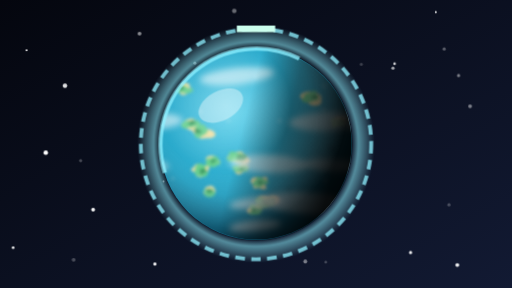
t = 0.00 s
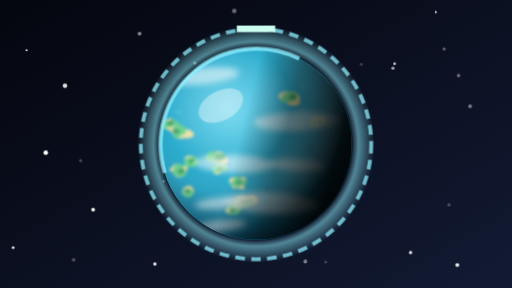
t = 3.60 s
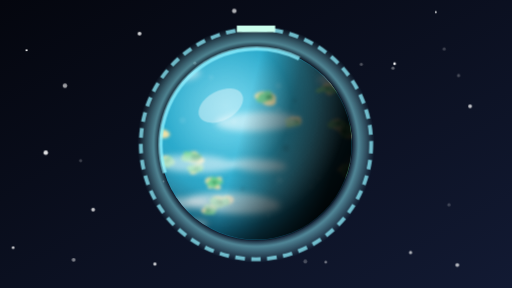
t = 7.60 s

The animated SVG that drew these frames (rendered in a browser with its animation timeline set to each time). Animation: 7 CSS @keyframes rules; frames cover the first 7.60 s, repeats indefinitely.

<svg xmlns="http://www.w3.org/2000/svg" viewBox="0 0 160 90" role="img" aria-label="Scarif"><style>.tw{animation:tw 3.6s ease-in-out infinite}@keyframes tw{50%{opacity:.2}}
.bob{animation:bob 3.4s ease-in-out infinite}@keyframes bob{50%{transform:translateY(-1.3px)}}
.blink{transform-box:fill-box;transform-origin:center;animation:blink 5s infinite}@keyframes blink{0%,93%,100%{transform:scaleY(1)}96%{transform:scaleY(.1)}}
.glow{animation:glow 1.3s ease-in-out infinite}@keyframes glow{50%{opacity:.72}}
.pulse{animation:pulse 4s ease-in-out infinite}@keyframes pulse{50%{opacity:.55}}
@media (prefers-reduced-motion:reduce){*{animation:none!important}}.spin{animation:spin 32s linear infinite}.fast{animation-duration:19.8s}@keyframes spin{to{transform:translateX(-60px)}}.lava{animation:lava 2.4s ease-in-out infinite}@keyframes lava{50%{opacity:.45}}</style><defs><linearGradient id="bg" x1="0" y1="0" x2="1" y2="1"><stop offset="0" stop-color="#04060e"/><stop offset="1" stop-color="#121a33"/></linearGradient><clipPath id="pc"><circle cx="80" cy="45" r="30"/></clipPath><radialGradient id="pbase" cx=".38" cy=".34" r=".78"><stop offset="0" stop-color="#58d0ec"/><stop offset=".55" stop-color="#22a3c6"/><stop offset="1" stop-color="#0b4766"/></radialGradient><radialGradient id="shade" cx=".34" cy=".3" r=".82"><stop offset="0" stop-color="#fff" stop-opacity=".22"/><stop offset=".42" stop-color="#fff" stop-opacity="0"/><stop offset=".78" stop-color="#000" stop-opacity=".25"/><stop offset="1" stop-color="#000" stop-opacity=".7"/></radialGradient><linearGradient id="term" x1="0" y1="0" x2="1" y2=".25"><stop offset=".5" stop-color="#000" stop-opacity="0"/><stop offset=".72" stop-color="#000" stop-opacity=".5"/><stop offset="1" stop-color="#000" stop-opacity=".88"/></linearGradient><linearGradient id="nightG" x1="0" y1="0" x2="1" y2=".25"><stop offset=".55" stop-color="#000"/><stop offset=".8" stop-color="#fff"/></linearGradient><mask id="night"><rect x="50" y="15" width="60" height="60" fill="url(#nightG)"/></mask><radialGradient id="atm" cx=".5" cy=".5" r=".5"><stop offset=".8" stop-color="#8ff0ff" stop-opacity="0"/><stop offset=".86" stop-color="#8ff0ff" stop-opacity=".55"/><stop offset="1" stop-color="#8ff0ff" stop-opacity="0"/></radialGradient><filter id="soft" x="-10%" y="-10%" width="120%" height="120%"><feGaussianBlur stdDeviation=".45"/></filter><filter id="cloudF" x="-10%" y="-20%" width="120%" height="140%"><feGaussianBlur stdDeviation="1"/></filter><filter id="glowF" x="-30%" y="-30%" width="160%" height="160%"><feGaussianBlur stdDeviation="1.3"/></filter><g id="surf"><ellipse cx="79.6" cy="65.5" rx="1.7" ry="1.2" fill="#efe1a6" transform="rotate(19 79.6 65.5)"/><ellipse cx="79.6" cy="65.5" rx="1.3" ry="1.3" fill="#efe1a6" transform="rotate(-4 79.6 65.5)"/><ellipse cx="79" cy="65.6" rx="1" ry="0.9" fill="#efe1a6" transform="rotate(-20 79.6 65.5)"/><ellipse cx="81" cy="64.8" rx="1.7" ry="0.8" fill="#efe1a6" transform="rotate(-9 79.6 65.5)"/><ellipse cx="80.2" cy="65.3" rx="2" ry="0.6" fill="#efe1a6" transform="rotate(-18 79.6 65.5)"/><ellipse cx="79" cy="66" rx="1.8" ry="1.1" fill="#efe1a6" transform="rotate(7 79.6 65.5)"/><ellipse cx="79.7" cy="65.4" rx="1.1" ry="0.8" fill="#68d08f" transform="rotate(-12 79.6 65.5)"/><ellipse cx="78.9" cy="64.7" rx="1" ry="0.9" fill="#68d08f" transform="rotate(7 79.6 65.5)"/><ellipse cx="79.6" cy="66.3" rx="1.7" ry="0.8" fill="#68d08f" transform="rotate(-1 79.6 65.5)"/><ellipse cx="79.3" cy="66" rx="1.1" ry="0.6" fill="#68d08f" transform="rotate(-4 79.6 65.5)"/><ellipse cx="80.1" cy="66" rx="1.6" ry="0.9" fill="#68d08f" transform="rotate(9 79.6 65.5)"/><ellipse cx="80.4" cy="65.5" rx="1.7" ry="0.8" fill="#68d08f" transform="rotate(0 79.6 65.5)"/><ellipse cx="79.7" cy="65.3" rx="1.1" ry="0.8" fill="#68d08f" transform="rotate(12 79.6 65.5)"/><ellipse cx="79.2" cy="65.9" rx="0.7" ry="0.4" fill="#3f9d64" transform="rotate(-5 79.6 65.6)"/><ellipse cx="79.4" cy="65.7" rx="0.7" ry="0.4" fill="#3f9d64" transform="rotate(-9 79.6 65.6)"/><ellipse cx="79.4" cy="65.8" rx="0.7" ry="0.3" fill="#3f9d64" transform="rotate(2 79.6 65.6)"/><ellipse cx="79.4" cy="65.5" rx="0.9" ry="0.5" fill="#3f9d64" transform="rotate(20 79.6 65.6)"/><ellipse cx="83.6" cy="62.4" rx="1.8" ry="0.9" fill="#efe1a6" transform="rotate(-5 83.2 63.1)"/><ellipse cx="82.6" cy="62.4" rx="2.3" ry="1.1" fill="#efe1a6" transform="rotate(6 83.2 63.1)"/><ellipse cx="82.4" cy="63.3" rx="1.9" ry="1.1" fill="#efe1a6" transform="rotate(-3 83.2 63.1)"/><ellipse cx="85.3" cy="62.7" rx="2.1" ry="1.4" fill="#efe1a6" transform="rotate(-4 83.2 63.1)"/><ellipse cx="83.2" cy="63.1" rx="2" ry="1.5" fill="#efe1a6" transform="rotate(-7 83.2 63.1)"/><ellipse cx="83.5" cy="63.2" rx="2.2" ry="0.8" fill="#efe1a6" transform="rotate(5 83.2 63.1)"/><ellipse cx="83.1" cy="63.2" rx="1.7" ry="1.1" fill="#68d08f" transform="rotate(11 83.2 63.1)"/><ellipse cx="84.8" cy="63.5" rx="1.4" ry="1.3" fill="#68d08f" transform="rotate(-16 83.2 63.1)"/><ellipse cx="84" cy="63.3" rx="1.1" ry="1.1" fill="#68d08f" transform="rotate(-16 83.2 63.1)"/><ellipse cx="83.3" cy="63.5" rx="1" ry="1.2" fill="#68d08f" transform="rotate(14 83.2 63.1)"/><ellipse cx="81.5" cy="62.7" rx="1.8" ry="1.1" fill="#68d08f" transform="rotate(-2 83.2 63.1)"/><ellipse cx="82.7" cy="63.9" rx="1.5" ry="1" fill="#68d08f" transform="rotate(-6 83.2 63.1)"/><ellipse cx="81.6" cy="63.1" rx="1.6" ry="1.2" fill="#68d08f" transform="rotate(-9 83.2 63.1)"/><ellipse cx="83" cy="62.9" rx="1" ry="0.5" fill="#3f9d64" transform="rotate(14 82.9 63.1)"/><ellipse cx="83.5" cy="63.1" rx="0.6" ry="0.3" fill="#3f9d64" transform="rotate(6 82.9 63.1)"/><ellipse cx="82.8" cy="63" rx="1" ry="0.6" fill="#3f9d64" transform="rotate(-19 82.9 63.1)"/><ellipse cx="83.4" cy="63.5" rx="0.8" ry="0.6" fill="#3f9d64" transform="rotate(13 82.9 63.1)"/><ellipse cx="73.1" cy="49.3" rx="2.2" ry="1.2" fill="#efe1a6" transform="rotate(-2 74.7 49.1)"/><ellipse cx="74.6" cy="49.2" rx="1.9" ry="1" fill="#efe1a6" transform="rotate(17 74.7 49.1)"/><ellipse cx="74.7" cy="49.5" rx="2.2" ry="1.5" fill="#efe1a6" transform="rotate(4 74.7 49.1)"/><ellipse cx="76.3" cy="49.7" rx="2" ry="1.1" fill="#efe1a6" transform="rotate(10 74.7 49.1)"/><ellipse cx="74.8" cy="49.1" rx="2.1" ry="0.8" fill="#efe1a6" transform="rotate(-7 74.7 49.1)"/><ellipse cx="74.9" cy="48.3" rx="1.3" ry="1" fill="#efe1a6" transform="rotate(-7 74.7 49.1)"/><ellipse cx="73" cy="49" rx="2.2" ry="1" fill="#68d08f" transform="rotate(-11 74.7 49.1)"/><ellipse cx="74.4" cy="49" rx="2" ry="0.9" fill="#68d08f" transform="rotate(10 74.7 49.1)"/><ellipse cx="73.3" cy="48.8" rx="1.4" ry="0.9" fill="#68d08f" transform="rotate(17 74.7 49.1)"/><ellipse cx="74.3" cy="49" rx="2" ry="1.4" fill="#68d08f" transform="rotate(-16 74.7 49.1)"/><ellipse cx="73.1" cy="48.9" rx="1.8" ry="0.8" fill="#68d08f" transform="rotate(19 74.7 49.1)"/><ellipse cx="74.1" cy="49" rx="1.5" ry="0.8" fill="#68d08f" transform="rotate(-9 74.7 49.1)"/><ellipse cx="75.2" cy="49.3" rx="2.1" ry="1.3" fill="#68d08f" transform="rotate(-1 74.7 49.1)"/><ellipse cx="75.1" cy="49.1" rx="0.9" ry="0.7" fill="#3f9d64" transform="rotate(7 75.2 49.3)"/><ellipse cx="76.1" cy="49.3" rx="1.1" ry="0.8" fill="#3f9d64" transform="rotate(-5 75.2 49.3)"/><ellipse cx="74.9" cy="49" rx="0.8" ry="0.6" fill="#3f9d64" transform="rotate(-2 75.2 49.3)"/><ellipse cx="75.1" cy="49.7" rx="1.2" ry="0.7" fill="#3f9d64" transform="rotate(9 75.2 49.3)"/><ellipse cx="57.3" cy="28.4" rx="1.2" ry="1.3" fill="#efe1a6" transform="rotate(1 56.7 27.7)"/><ellipse cx="56.9" cy="27.5" rx="1.2" ry="1.1" fill="#efe1a6" transform="rotate(-3 56.7 27.7)"/><ellipse cx="57.1" cy="26.7" rx="2.1" ry="1" fill="#efe1a6" transform="rotate(14 56.7 27.7)"/><ellipse cx="57.3" cy="27.3" rx="1.9" ry="1.2" fill="#efe1a6" transform="rotate(-19 56.7 27.7)"/><ellipse cx="57.3" cy="26.9" rx="2.1" ry="0.9" fill="#efe1a6" transform="rotate(-7 56.7 27.7)"/><ellipse cx="57.2" cy="27.2" rx="1.2" ry="1.4" fill="#efe1a6" transform="rotate(5 56.7 27.7)"/><ellipse cx="56.9" cy="27.7" rx="1" ry="0.8" fill="#68d08f" transform="rotate(19 56.7 27.7)"/><ellipse cx="58.3" cy="27.9" rx="1.1" ry="0.8" fill="#68d08f" transform="rotate(16 56.7 27.7)"/><ellipse cx="58.2" cy="28.4" rx="2.1" ry="0.9" fill="#68d08f" transform="rotate(-5 56.7 27.7)"/><ellipse cx="56.7" cy="27.7" rx="1.9" ry="1.2" fill="#68d08f" transform="rotate(-6 56.7 27.7)"/><ellipse cx="56.1" cy="27.9" rx="1.8" ry="0.7" fill="#68d08f" transform="rotate(16 56.7 27.7)"/><ellipse cx="57.1" cy="27.8" rx="1.2" ry="1.1" fill="#68d08f" transform="rotate(19 56.7 27.7)"/><ellipse cx="54.9" cy="27.4" rx="2.1" ry="0.8" fill="#68d08f" transform="rotate(-18 56.7 27.7)"/><ellipse cx="56.6" cy="27.5" rx="0.5" ry="0.3" fill="#3f9d64" transform="rotate(10 56.2 27.4)"/><ellipse cx="56.2" cy="27.4" rx="0.5" ry="0.5" fill="#3f9d64" transform="rotate(17 56.2 27.4)"/><ellipse cx="56.7" cy="27.7" rx="0.7" ry="0.6" fill="#3f9d64" transform="rotate(-18 56.2 27.4)"/><ellipse cx="56.1" cy="27" rx="0.8" ry="0.3" fill="#3f9d64" transform="rotate(-11 56.2 27.4)"/><ellipse cx="106.5" cy="37.1" rx="1.8" ry="0.6" fill="#efe1a6" transform="rotate(1 106 37.9)"/><ellipse cx="105.4" cy="38" rx="1" ry="1.3" fill="#efe1a6" transform="rotate(-14 106 37.9)"/><ellipse cx="106" cy="38" rx="1.8" ry="1" fill="#efe1a6" transform="rotate(4 106 37.9)"/><ellipse cx="107.3" cy="38" rx="1.1" ry="1.3" fill="#efe1a6" transform="rotate(-10 106 37.9)"/><ellipse cx="105.6" cy="37.9" rx="1.3" ry="1.3" fill="#efe1a6" transform="rotate(11 106 37.9)"/><ellipse cx="105.5" cy="37.5" rx="1.3" ry="1" fill="#efe1a6" transform="rotate(-7 106 37.9)"/><ellipse cx="104.8" cy="38.5" rx="1.5" ry="0.8" fill="#68d08f" transform="rotate(-16 106 37.9)"/><ellipse cx="106.4" cy="38.4" rx="1.6" ry="0.8" fill="#68d08f" transform="rotate(10 106 37.9)"/><ellipse cx="106.1" cy="37.8" rx="1.8" ry="0.8" fill="#68d08f" transform="rotate(6 106 37.9)"/><ellipse cx="105.9" cy="37.7" rx="1.3" ry="0.6" fill="#68d08f" transform="rotate(-12 106 37.9)"/><ellipse cx="107" cy="37.9" rx="1.1" ry="0.7" fill="#68d08f" transform="rotate(7 106 37.9)"/><ellipse cx="105.1" cy="38.2" rx="1.8" ry="0.9" fill="#68d08f" transform="rotate(13 106 37.9)"/><ellipse cx="106" cy="37.9" rx="1.1" ry="0.7" fill="#68d08f" transform="rotate(18 106 37.9)"/><ellipse cx="106.7" cy="37.8" rx="0.6" ry="0.4" fill="#3f9d64" transform="rotate(20 106.2 38.1)"/><ellipse cx="106.9" cy="37.9" rx="0.8" ry="0.4" fill="#3f9d64" transform="rotate(8 106.2 38.1)"/><ellipse cx="106.7" cy="37.7" rx="0.7" ry="0.4" fill="#3f9d64" transform="rotate(-13 106.2 38.1)"/><ellipse cx="107" cy="38.1" rx="0.9" ry="0.3" fill="#3f9d64" transform="rotate(-5 106.2 38.1)"/><ellipse cx="75.3" cy="52.9" rx="1" ry="1" fill="#efe1a6" transform="rotate(14 75.1 52.9)"/><ellipse cx="74.7" cy="53" rx="1.2" ry="0.9" fill="#efe1a6" transform="rotate(-8 75.1 52.9)"/><ellipse cx="74.6" cy="53.6" rx="1.1" ry="0.8" fill="#efe1a6" transform="rotate(-6 75.1 52.9)"/><ellipse cx="75.4" cy="52.5" rx="1.7" ry="0.9" fill="#efe1a6" transform="rotate(-19 75.1 52.9)"/><ellipse cx="75.1" cy="52.9" rx="1.2" ry="0.7" fill="#efe1a6" transform="rotate(-11 75.1 52.9)"/><ellipse cx="76" cy="52.2" rx="1.9" ry="0.8" fill="#efe1a6" transform="rotate(-6 75.1 52.9)"/><ellipse cx="74.2" cy="52.9" rx="1.3" ry="1" fill="#68d08f" transform="rotate(9 75.1 52.9)"/><ellipse cx="76.5" cy="52.6" rx="1.1" ry="1" fill="#68d08f" transform="rotate(-2 75.1 52.9)"/><ellipse cx="76" cy="52.3" rx="1.6" ry="0.8" fill="#68d08f" transform="rotate(14 75.1 52.9)"/><ellipse cx="75.1" cy="52.8" rx="1.8" ry="1" fill="#68d08f" transform="rotate(-9 75.1 52.9)"/><ellipse cx="75.1" cy="52.9" rx="1" ry="0.9" fill="#68d08f" transform="rotate(17 75.1 52.9)"/><ellipse cx="74.3" cy="52.3" rx="1.7" ry="0.7" fill="#68d08f" transform="rotate(0 75.1 52.9)"/><ellipse cx="75" cy="52.5" rx="1.3" ry="0.7" fill="#68d08f" transform="rotate(10 75.1 52.9)"/><ellipse cx="75.8" cy="52.5" rx="0.7" ry="0.4" fill="#3f9d64" transform="rotate(15 75.7 52.7)"/><ellipse cx="75.6" cy="52.6" rx="0.5" ry="0.3" fill="#3f9d64" transform="rotate(9 75.7 52.7)"/><ellipse cx="75.7" cy="52.7" rx="0.5" ry="0.4" fill="#3f9d64" transform="rotate(-15 75.7 52.7)"/><ellipse cx="75.2" cy="52.9" rx="0.5" ry="0.4" fill="#3f9d64" transform="rotate(3 75.7 52.7)"/><ellipse cx="66.1" cy="49.7" rx="1.8" ry="1.1" fill="#efe1a6" transform="rotate(-1 66.4 50.7)"/><ellipse cx="65.8" cy="50.8" rx="1.5" ry="0.6" fill="#efe1a6" transform="rotate(19 66.4 50.7)"/><ellipse cx="66.7" cy="50.7" rx="1.8" ry="1" fill="#efe1a6" transform="rotate(-18 66.4 50.7)"/><ellipse cx="66.3" cy="50.4" rx="1.4" ry="1.1" fill="#efe1a6" transform="rotate(-17 66.4 50.7)"/><ellipse cx="66.4" cy="50.7" rx="1.7" ry="1.2" fill="#efe1a6" transform="rotate(5 66.4 50.7)"/><ellipse cx="67.7" cy="50.9" rx="1.1" ry="0.8" fill="#efe1a6" transform="rotate(-5 66.4 50.7)"/><ellipse cx="66.5" cy="50.7" rx="1.5" ry="0.6" fill="#68d08f" transform="rotate(11 66.4 50.7)"/><ellipse cx="65.5" cy="50.3" rx="1.2" ry="0.8" fill="#68d08f" transform="rotate(9 66.4 50.7)"/><ellipse cx="67.6" cy="50.8" rx="1.1" ry="0.9" fill="#68d08f" transform="rotate(-1 66.4 50.7)"/><ellipse cx="67" cy="49.9" rx="1.4" ry="0.9" fill="#68d08f" transform="rotate(-13 66.4 50.7)"/><ellipse cx="66.7" cy="51.3" rx="1" ry="0.9" fill="#68d08f" transform="rotate(12 66.4 50.7)"/><ellipse cx="65" cy="51" rx="0.8" ry="1" fill="#68d08f" transform="rotate(-12 66.4 50.7)"/><ellipse cx="65.5" cy="50.7" rx="1.1" ry="0.8" fill="#68d08f" transform="rotate(3 66.4 50.7)"/><ellipse cx="66.4" cy="50.7" rx="0.4" ry="0.3" fill="#3f9d64" transform="rotate(-13 66.3 50.5)"/><ellipse cx="66.9" cy="50.2" rx="0.8" ry="0.4" fill="#3f9d64" transform="rotate(-9 66.3 50.5)"/><ellipse cx="66.3" cy="50.5" rx="0.5" ry="0.5" fill="#3f9d64" transform="rotate(3 66.3 50.5)"/><ellipse cx="66.4" cy="50.4" rx="0.4" ry="0.4" fill="#3f9d64" transform="rotate(-18 66.3 50.5)"/><ellipse cx="59.5" cy="37.8" rx="1.5" ry="0.8" fill="#efe1a6" transform="rotate(-16 59.8 38.7)"/><ellipse cx="58.3" cy="39.1" rx="0.9" ry="1.3" fill="#efe1a6" transform="rotate(9 59.8 38.7)"/><ellipse cx="60.6" cy="39.6" rx="1.9" ry="1.1" fill="#efe1a6" transform="rotate(-6 59.8 38.7)"/><ellipse cx="60.5" cy="38.5" rx="1.6" ry="1.2" fill="#efe1a6" transform="rotate(17 59.8 38.7)"/><ellipse cx="59.9" cy="39.6" rx="1.3" ry="1.1" fill="#efe1a6" transform="rotate(10 59.8 38.7)"/><ellipse cx="60.4" cy="39" rx="1.5" ry="0.9" fill="#efe1a6" transform="rotate(16 59.8 38.7)"/><ellipse cx="60.7" cy="39" rx="1.7" ry="1.2" fill="#68d08f" transform="rotate(-10 59.8 38.7)"/><ellipse cx="59.2" cy="38.9" rx="0.9" ry="0.8" fill="#68d08f" transform="rotate(13 59.8 38.7)"/><ellipse cx="59.8" cy="38.7" rx="0.8" ry="1.1" fill="#68d08f" transform="rotate(-4 59.8 38.7)"/><ellipse cx="61.4" cy="38.9" rx="1.1" ry="0.5" fill="#68d08f" transform="rotate(-12 59.8 38.7)"/><ellipse cx="60.3" cy="39.4" rx="0.8" ry="0.6" fill="#68d08f" transform="rotate(3 59.8 38.7)"/><ellipse cx="58.3" cy="38.4" rx="1.7" ry="1.2" fill="#68d08f" transform="rotate(-18 59.8 38.7)"/><ellipse cx="60.8" cy="38.4" rx="1.9" ry="1.1" fill="#68d08f" transform="rotate(15 59.8 38.7)"/><ellipse cx="59.8" cy="38.6" rx="0.7" ry="0.4" fill="#3f9d64" transform="rotate(-9 60.3 38.5)"/><ellipse cx="59.9" cy="38.2" rx="0.6" ry="0.6" fill="#3f9d64" transform="rotate(12 60.3 38.5)"/><ellipse cx="60.5" cy="38.4" rx="0.7" ry="0.5" fill="#3f9d64" transform="rotate(-7 60.3 38.5)"/><ellipse cx="59.6" cy="38.5" rx="0.7" ry="0.5" fill="#3f9d64" transform="rotate(-9 60.3 38.5)"/><ellipse cx="82.7" cy="56.4" rx="1.2" ry="0.7" fill="#efe1a6" transform="rotate(-16 81.3 57.1)"/><ellipse cx="80.1" cy="58" rx="1.1" ry="0.8" fill="#efe1a6" transform="rotate(-5 81.3 57.1)"/><ellipse cx="80" cy="56.7" rx="1.7" ry="1.3" fill="#efe1a6" transform="rotate(3 81.3 57.1)"/><ellipse cx="82" cy="58.1" rx="1.7" ry="0.8" fill="#efe1a6" transform="rotate(17 81.3 57.1)"/><ellipse cx="80.7" cy="56.8" rx="1" ry="1.3" fill="#efe1a6" transform="rotate(15 81.3 57.1)"/><ellipse cx="81.1" cy="57.1" rx="1.7" ry="1.1" fill="#efe1a6" transform="rotate(-6 81.3 57.1)"/><ellipse cx="81.3" cy="56.1" rx="1.8" ry="0.7" fill="#68d08f" transform="rotate(20 81.3 57.1)"/><ellipse cx="82.2" cy="56.9" rx="0.9" ry="0.7" fill="#68d08f" transform="rotate(17 81.3 57.1)"/><ellipse cx="80.8" cy="56.8" rx="1.1" ry="0.8" fill="#68d08f" transform="rotate(-1 81.3 57.1)"/><ellipse cx="80.8" cy="57.4" rx="1.6" ry="0.8" fill="#68d08f" transform="rotate(6 81.3 57.1)"/><ellipse cx="82.5" cy="56.5" rx="1.4" ry="0.6" fill="#68d08f" transform="rotate(13 81.3 57.1)"/><ellipse cx="81" cy="57.8" rx="1.1" ry="0.7" fill="#68d08f" transform="rotate(-20 81.3 57.1)"/><ellipse cx="80.3" cy="57.4" rx="1.3" ry="1.2" fill="#68d08f" transform="rotate(6 81.3 57.1)"/><ellipse cx="81.1" cy="57" rx="0.5" ry="0.5" fill="#3f9d64" transform="rotate(12 81.1 57)"/><ellipse cx="81.5" cy="57.2" rx="0.6" ry="0.4" fill="#3f9d64" transform="rotate(-15 81.1 57)"/><ellipse cx="81.1" cy="56.8" rx="0.6" ry="0.3" fill="#3f9d64" transform="rotate(8 81.1 57)"/><ellipse cx="81.2" cy="57" rx="0.5" ry="0.5" fill="#3f9d64" transform="rotate(-4 81.1 57)"/><ellipse cx="98.4" cy="31.4" rx="2.3" ry="1.5" fill="#efe1a6" transform="rotate(8 97.4 30.4)"/><ellipse cx="97.1" cy="30.8" rx="1.7" ry="1" fill="#efe1a6" transform="rotate(11 97.4 30.4)"/><ellipse cx="97.7" cy="30.2" rx="2" ry="1.4" fill="#efe1a6" transform="rotate(-13 97.4 30.4)"/><ellipse cx="98.9" cy="30.4" rx="1.6" ry="1.3" fill="#efe1a6" transform="rotate(5 97.4 30.4)"/><ellipse cx="96.9" cy="30.2" rx="2.3" ry="0.8" fill="#efe1a6" transform="rotate(6 97.4 30.4)"/><ellipse cx="96.3" cy="29.8" rx="2.5" ry="1.3" fill="#efe1a6" transform="rotate(-5 97.4 30.4)"/><ellipse cx="97.9" cy="29.4" rx="1.4" ry="0.9" fill="#68d08f" transform="rotate(-8 97.4 30.4)"/><ellipse cx="96.3" cy="29.9" rx="1.3" ry="1.2" fill="#68d08f" transform="rotate(-16 97.4 30.4)"/><ellipse cx="97.5" cy="30.3" rx="2.2" ry="0.9" fill="#68d08f" transform="rotate(18 97.4 30.4)"/><ellipse cx="97.1" cy="30.6" rx="2" ry="1.2" fill="#68d08f" transform="rotate(-5 97.4 30.4)"/><ellipse cx="96.2" cy="31.1" rx="1.9" ry="1" fill="#68d08f" transform="rotate(0 97.4 30.4)"/><ellipse cx="97.4" cy="30.4" rx="1.6" ry="1.3" fill="#68d08f" transform="rotate(-13 97.4 30.4)"/><ellipse cx="97.2" cy="30.6" rx="1.3" ry="1.1" fill="#68d08f" transform="rotate(8 97.4 30.4)"/><ellipse cx="98.1" cy="30.4" rx="0.6" ry="0.6" fill="#3f9d64" transform="rotate(-13 98.1 30.4)"/><ellipse cx="98.2" cy="30.2" rx="0.7" ry="0.4" fill="#3f9d64" transform="rotate(19 98.1 30.4)"/><ellipse cx="98.7" cy="30.1" rx="1" ry="0.5" fill="#3f9d64" transform="rotate(2 98.1 30.4)"/><ellipse cx="98.1" cy="30.4" rx="0.9" ry="0.5" fill="#3f9d64" transform="rotate(9 98.1 30.4)"/><ellipse cx="63.6" cy="52.9" rx="1.9" ry="0.8" fill="#efe1a6" transform="rotate(-12 62.7 53.3)"/><ellipse cx="62.6" cy="54.3" rx="1.4" ry="1.1" fill="#efe1a6" transform="rotate(5 62.7 53.3)"/><ellipse cx="61.9" cy="52.5" rx="1.5" ry="1.2" fill="#efe1a6" transform="rotate(8 62.7 53.3)"/><ellipse cx="62" cy="52.5" rx="2.2" ry="0.7" fill="#efe1a6" transform="rotate(-12 62.7 53.3)"/><ellipse cx="61.7" cy="53.5" rx="2" ry="0.7" fill="#efe1a6" transform="rotate(11 62.7 53.3)"/><ellipse cx="63.9" cy="52.4" rx="1.1" ry="1" fill="#efe1a6" transform="rotate(20 62.7 53.3)"/><ellipse cx="62.5" cy="53.3" rx="1.1" ry="0.8" fill="#68d08f" transform="rotate(6 62.7 53.3)"/><ellipse cx="62.6" cy="52.3" rx="1.4" ry="1.1" fill="#68d08f" transform="rotate(18 62.7 53.3)"/><ellipse cx="62.4" cy="53.5" rx="1.7" ry="1.3" fill="#68d08f" transform="rotate(6 62.7 53.3)"/><ellipse cx="62.9" cy="53.2" rx="1.5" ry="0.7" fill="#68d08f" transform="rotate(-4 62.7 53.3)"/><ellipse cx="62.3" cy="52.4" rx="1.4" ry="1.2" fill="#68d08f" transform="rotate(5 62.7 53.3)"/><ellipse cx="63.9" cy="53.7" rx="1.2" ry="1.2" fill="#68d08f" transform="rotate(16 62.7 53.3)"/><ellipse cx="62.7" cy="54.1" rx="1.8" ry="1.2" fill="#68d08f" transform="rotate(-5 62.7 53.3)"/><ellipse cx="63.4" cy="53.3" rx="1" ry="0.6" fill="#3f9d64" transform="rotate(13 63.2 53.6)"/><ellipse cx="63.8" cy="53.5" rx="0.6" ry="0.4" fill="#3f9d64" transform="rotate(6 63.2 53.6)"/><ellipse cx="63.1" cy="53.9" rx="0.7" ry="0.6" fill="#3f9d64" transform="rotate(18 63.2 53.6)"/><ellipse cx="63.9" cy="53.5" rx="0.6" ry="0.4" fill="#3f9d64" transform="rotate(-16 63.2 53.6)"/><ellipse cx="65.6" cy="59.2" rx="1.5" ry="1" fill="#efe1a6" transform="rotate(-13 65.3 59.9)"/><ellipse cx="65" cy="60.5" rx="1.3" ry="0.6" fill="#efe1a6" transform="rotate(17 65.3 59.9)"/><ellipse cx="64.7" cy="59.8" rx="1" ry="0.8" fill="#efe1a6" transform="rotate(-8 65.3 59.9)"/><ellipse cx="66.1" cy="59.7" rx="1.1" ry="0.6" fill="#efe1a6" transform="rotate(16 65.3 59.9)"/><ellipse cx="65.9" cy="59.7" rx="1.1" ry="0.6" fill="#efe1a6" transform="rotate(-12 65.3 59.9)"/><ellipse cx="65.8" cy="59.9" rx="1.6" ry="1.1" fill="#efe1a6" transform="rotate(-13 65.3 59.9)"/><ellipse cx="65.8" cy="59.6" rx="1" ry="0.8" fill="#68d08f" transform="rotate(9 65.3 59.9)"/><ellipse cx="65.5" cy="60.7" rx="1.4" ry="0.9" fill="#68d08f" transform="rotate(-16 65.3 59.9)"/><ellipse cx="65.3" cy="59.9" rx="1.2" ry="1" fill="#68d08f" transform="rotate(14 65.3 59.9)"/><ellipse cx="66.1" cy="60.1" rx="1.2" ry="0.6" fill="#68d08f" transform="rotate(2 65.3 59.9)"/><ellipse cx="65.2" cy="60.5" rx="1.4" ry="0.9" fill="#68d08f" transform="rotate(-3 65.3 59.9)"/><ellipse cx="65.3" cy="60" rx="1.6" ry="1" fill="#68d08f" transform="rotate(12 65.3 59.9)"/><ellipse cx="66.1" cy="60.1" rx="0.8" ry="0.9" fill="#68d08f" transform="rotate(19 65.3 59.9)"/><ellipse cx="65.3" cy="59.9" rx="0.8" ry="0.4" fill="#3f9d64" transform="rotate(-18 65.2 59.8)"/><ellipse cx="65.9" cy="59.8" rx="0.6" ry="0.5" fill="#3f9d64" transform="rotate(-5 65.2 59.8)"/><ellipse cx="65.2" cy="59.4" rx="0.7" ry="0.5" fill="#3f9d64" transform="rotate(3 65.2 59.8)"/><ellipse cx="65.6" cy="59.9" rx="0.6" ry="0.5" fill="#3f9d64" transform="rotate(-10 65.2 59.8)"/><ellipse cx="58.2" cy="20.1" rx="1.8" ry="0.9" fill="#efe1a6" transform="rotate(-4 57.9 21.1)"/><ellipse cx="57.3" cy="20.6" rx="1.6" ry="1" fill="#efe1a6" transform="rotate(-4 57.9 21.1)"/><ellipse cx="59.3" cy="20.7" rx="1.4" ry="0.8" fill="#efe1a6" transform="rotate(-5 57.9 21.1)"/><ellipse cx="57.8" cy="21.7" rx="1.4" ry="0.8" fill="#efe1a6" transform="rotate(-19 57.9 21.1)"/><ellipse cx="57.4" cy="20.6" rx="1.5" ry="0.8" fill="#efe1a6" transform="rotate(19 57.9 21.1)"/><ellipse cx="56.9" cy="20.3" rx="2" ry="1.1" fill="#efe1a6" transform="rotate(-10 57.9 21.1)"/><ellipse cx="57.3" cy="20.2" rx="1.5" ry="1.1" fill="#68d08f" transform="rotate(-10 57.9 21.1)"/><ellipse cx="57.7" cy="20.8" rx="0.9" ry="0.9" fill="#68d08f" transform="rotate(-2 57.9 21.1)"/><ellipse cx="57.6" cy="20.1" rx="1.2" ry="0.7" fill="#68d08f" transform="rotate(1 57.9 21.1)"/><ellipse cx="59.6" cy="21.1" rx="1.3" ry="0.9" fill="#68d08f" transform="rotate(3 57.9 21.1)"/><ellipse cx="56.8" cy="21.3" rx="1.5" ry="0.7" fill="#68d08f" transform="rotate(7 57.9 21.1)"/><ellipse cx="57.4" cy="20.8" rx="1.6" ry="1" fill="#68d08f" transform="rotate(9 57.9 21.1)"/><ellipse cx="56.6" cy="21.4" rx="1.8" ry="1" fill="#68d08f" transform="rotate(14 57.9 21.1)"/><ellipse cx="58.2" cy="21.2" rx="0.9" ry="0.6" fill="#3f9d64" transform="rotate(-14 58.2 21.3)"/><ellipse cx="58.2" cy="21.3" rx="0.7" ry="0.3" fill="#3f9d64" transform="rotate(5 58.2 21.3)"/><ellipse cx="58.8" cy="21.4" rx="0.8" ry="0.5" fill="#3f9d64" transform="rotate(-17 58.2 21.3)"/><ellipse cx="58" cy="21.2" rx="0.8" ry="0.5" fill="#3f9d64" transform="rotate(-16 58.2 21.3)"/><ellipse cx="62.7" cy="40.6" rx="2.1" ry="1.2" fill="#efe1a6" transform="rotate(7 62.8 40.7)"/><ellipse cx="62.2" cy="41" rx="2.3" ry="1.4" fill="#efe1a6" transform="rotate(15 62.8 40.7)"/><ellipse cx="62.6" cy="40.7" rx="2" ry="1" fill="#efe1a6" transform="rotate(-16 62.8 40.7)"/><ellipse cx="64.9" cy="41.4" rx="2.6" ry="1.4" fill="#efe1a6" transform="rotate(9 62.8 40.7)"/><ellipse cx="62.8" cy="40.7" rx="1.9" ry="1.1" fill="#efe1a6" transform="rotate(-3 62.8 40.7)"/><ellipse cx="63.5" cy="42" rx="2.5" ry="1.4" fill="#efe1a6" transform="rotate(-10 62.8 40.7)"/><ellipse cx="62.3" cy="41.1" rx="1.2" ry="1.5" fill="#68d08f" transform="rotate(2 62.8 40.7)"/><ellipse cx="62.4" cy="41.8" rx="2.1" ry="0.7" fill="#68d08f" transform="rotate(-19 62.8 40.7)"/><ellipse cx="62.7" cy="40.8" rx="2" ry="0.9" fill="#68d08f" transform="rotate(7 62.8 40.7)"/><ellipse cx="63.3" cy="40.2" rx="1.1" ry="1.2" fill="#68d08f" transform="rotate(-15 62.8 40.7)"/><ellipse cx="62.9" cy="40.3" rx="2.1" ry="1" fill="#68d08f" transform="rotate(14 62.8 40.7)"/><ellipse cx="62" cy="41.8" rx="1.3" ry="1.3" fill="#68d08f" transform="rotate(-4 62.8 40.7)"/><ellipse cx="62.6" cy="40.1" rx="1.2" ry="0.7" fill="#68d08f" transform="rotate(-20 62.8 40.7)"/><ellipse cx="61.3" cy="41" rx="0.8" ry="0.6" fill="#3f9d64" transform="rotate(11 62.4 41.1)"/><ellipse cx="61.7" cy="40.9" rx="0.8" ry="0.7" fill="#3f9d64" transform="rotate(-9 62.4 41.1)"/><ellipse cx="62.2" cy="41.1" rx="0.5" ry="0.5" fill="#3f9d64" transform="rotate(-19 62.4 41.1)"/><ellipse cx="62.4" cy="41.1" rx="0.6" ry="0.5" fill="#3f9d64" transform="rotate(18 62.4 41.1)"/><circle cx="103.6" cy="46.3" r="1.1" fill="#000" opacity="0.1"/><circle cx="51.7" cy="58.4" r="0.7" fill="#fff" opacity="0.1"/><circle cx="71.3" cy="37.6" r="0.9" fill="#fff" opacity="0.1"/><circle cx="101.2" cy="34.1" r="0.8" fill="#fff" opacity="0.1"/><circle cx="87.4" cy="37.8" r="0.9" fill="#fff" opacity="0.1"/><circle cx="101.6" cy="56.3" r="1.1" fill="#fff" opacity="0.1"/><circle cx="80.7" cy="38.3" r="0.4" fill="#fff" opacity="0.1"/><circle cx="106.4" cy="31.5" r="0.6" fill="#000" opacity="0.1"/><circle cx="62.6" cy="34.8" r="0.8" fill="#fff" opacity="0.1"/><circle cx="98.1" cy="67.2" r="0.6" fill="#fff" opacity="0.1"/><circle cx="101.3" cy="26.8" r="0.9" fill="#fff" opacity="0.1"/><circle cx="80.2" cy="24.2" r="0.7" fill="#fff" opacity="0.1"/><circle cx="90.1" cy="59.1" r="0.7" fill="#000" opacity="0.1"/><circle cx="54" cy="55.8" r="0.7" fill="#fff" opacity="0.1"/><circle cx="110" cy="65.1" r="0.5" fill="#000" opacity="0.1"/></g><g id="cld"><ellipse cx="74" cy="23.8" rx="11.7" ry="2.6" fill="#ffffff" opacity="0.55" transform="rotate(-6 74 23.8)"/><ellipse cx="103.7" cy="38" rx="13.4" ry="3" fill="#ffffff" opacity="0.55" transform="rotate(-2 103.7 38)"/><ellipse cx="79.8" cy="70.6" rx="8.1" ry="1.8" fill="#ffffff" opacity="0.55" transform="rotate(-5 79.8 70.6)"/><ellipse cx="96" cy="63.5" rx="14.8" ry="3.3" fill="#ffffff" opacity="0.55" transform="rotate(3 96 63.5)"/><ellipse cx="80.2" cy="63.5" rx="8.4" ry="1.8" fill="#ffffff" opacity="0.55" transform="rotate(-5 80.2 63.5)"/><ellipse cx="84" cy="51.2" rx="12.4" ry="2.8" fill="#ffffff" opacity="0.55" transform="rotate(2 84 51.2)"/><ellipse cx="103.7" cy="51.6" rx="9" ry="2" fill="#ffffff" opacity="0.55" transform="rotate(3 103.7 51.6)"/></g></defs><rect width="160" height="90" fill="url(#bg)"/><circle class="tw" cx="73.2" cy="3.4" r="0.7" fill="#fff" style="animation-delay:-2.4s"/><circle class="tw" cx="101.8" cy="81.9" r="0.4" fill="#fff" style="animation-delay:-2.1s"/><circle class="tw" cx="14.3" cy="47.7" r="0.7" fill="#fff" style="animation-delay:-0.1s"/><circle class="tw" cx="74.9" cy="66.6" r="0.6" fill="#fff" style="animation-delay:-1.8s"/><circle class="tw" cx="8.3" cy="15.7" r="0.3" fill="#fff" style="animation-delay:-3.2s"/><circle class="tw" cx="122.8" cy="21.3" r="0.5" fill="#fff" style="animation-delay:-0.9s"/><circle class="tw" cx="112.9" cy="20.1" r="0.5" fill="#fff" style="animation-delay:-1.8s"/><circle class="tw" cx="63.7" cy="37" r="0.6" fill="#fff" style="animation-delay:-0s"/><circle class="tw" cx="146.9" cy="33.2" r="0.6" fill="#fff" style="animation-delay:-2.5s"/><circle class="tw" cx="142.9" cy="82.8" r="0.6" fill="#fff" style="animation-delay:-0.4s"/><circle class="tw" cx="51.1" cy="56.7" r="0.3" fill="#fff" style="animation-delay:-1.1s"/><circle class="tw" cx="23" cy="81.2" r="0.6" fill="#fff" style="animation-delay:-2.1s"/><circle class="tw" cx="136.2" cy="3.8" r="0.3" fill="#fff" style="animation-delay:-0.1s"/><circle class="tw" cx="140.3" cy="64" r="0.5" fill="#fff" style="animation-delay:-1.5s"/><circle class="tw" cx="29.1" cy="65.5" r="0.6" fill="#fff" style="animation-delay:-0.3s"/><circle class="tw" cx="100.1" cy="44" r="0.7" fill="#fff" style="animation-delay:-3.6s"/><circle class="tw" cx="128.3" cy="78.9" r="0.5" fill="#fff" style="animation-delay:-0.4s"/><circle class="tw" cx="100" cy="40.2" r="0.7" fill="#fff" style="animation-delay:-2.5s"/><circle class="tw" cx="20.3" cy="26.8" r="0.7" fill="#fff" style="animation-delay:-0.5s"/><circle class="tw" cx="4.1" cy="77.4" r="0.4" fill="#fff" style="animation-delay:-0.1s"/><circle class="tw" cx="123.3" cy="19.9" r="0.4" fill="#fff" style="animation-delay:-3s"/><circle class="tw" cx="138.8" cy="15.3" r="0.5" fill="#fff" style="animation-delay:-1.3s"/><circle class="tw" cx="95.4" cy="81.7" r="0.6" fill="#fff" style="animation-delay:-1.1s"/><circle class="tw" cx="48.4" cy="82.5" r="0.5" fill="#fff" style="animation-delay:-0.2s"/><circle class="tw" cx="64.3" cy="45.4" r="0.3" fill="#fff" style="animation-delay:-3.4s"/><circle class="tw" cx="25.2" cy="50.2" r="0.5" fill="#fff" style="animation-delay:-1.5s"/><circle class="tw" cx="43.6" cy="10.5" r="0.6" fill="#fff" style="animation-delay:-2.6s"/><circle class="tw" cx="85.6" cy="26.5" r="0.6" fill="#fff" style="animation-delay:-0.7s"/><circle class="tw" cx="143.3" cy="23.6" r="0.5" fill="#fff" style="animation-delay:-1.1s"/><circle class="tw" cx="60.9" cy="19.7" r="0.5" fill="#fff" style="animation-delay:-1.2s"/><circle class="pulse" cx="80" cy="45" r="37.2" fill="url(#atm)"/><circle cx="80" cy="45" r="30" fill="url(#pbase)"/><g clip-path="url(#pc)"><g filter="url(#soft)"><g class="spin"><use href="#surf" x="-60"/><use href="#surf"/><use href="#surf" x="60"/></g></g><g filter="url(#cloudF)"><g class="spin fast"><use href="#cld" x="-60"/><use href="#cld"/><use href="#cld" x="60"/></g></g><rect x="50" y="15" width="60" height="60" fill="url(#term)"/><circle cx="80" cy="45" r="30" fill="url(#shade)"/><ellipse cx="69" cy="33" rx="7.5" ry="4.6" fill="#ffffff" opacity="0.38" transform="rotate(-28 69 33)"/></g><path d="M51.5 54 A30 30 0 0 1 93.5 18.3" stroke="#8ff0ff" stroke-width="1.3" fill="none" opacity=".75"/><circle class="pulse" cx="80" cy="45" r="36" fill="none" stroke="#8ff0ff" stroke-width="1.2" stroke-dasharray="3 2" opacity=".75"/><path d="M74 9 h12" stroke="#cfe" stroke-width="2"/></svg>
